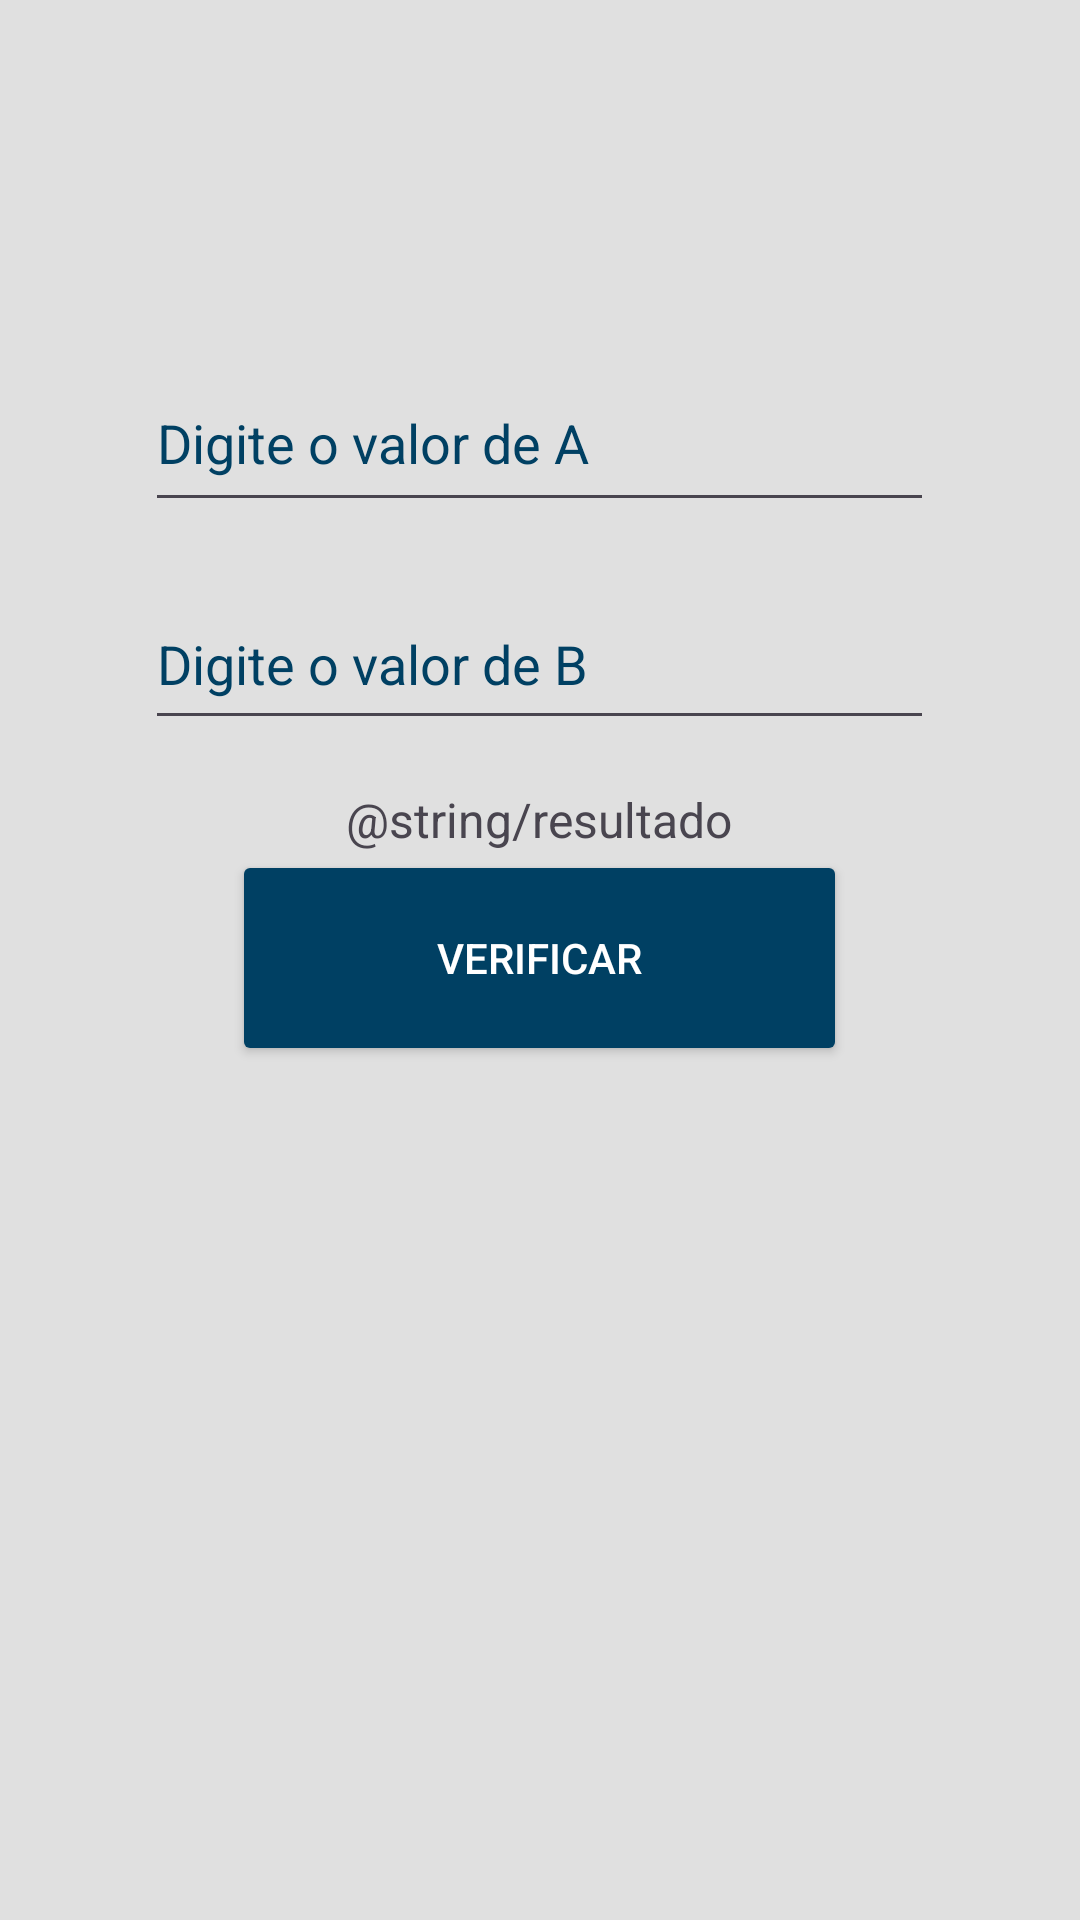

Layout XML and referenced resources for this Android screen:
<!-- AndroidManifest.xml: application theme Theme.Fixacao -->
<!-- res/layout/activity_exercicio1.xml -->
<?xml version="1.0" encoding="utf-8"?>
<androidx.constraintlayout.widget.ConstraintLayout xmlns:android="http://schemas.android.com/apk/res/android"
    xmlns:app="http://schemas.android.com/apk/res-auto"
    xmlns:tools="http://schemas.android.com/tools"
    android:layout_width="match_parent"
    android:layout_height="match_parent"
    android:background="@color/cinzaclarinho"
    tools:context=".exercicio1">

    <EditText
        android:id="@+id/idn2"
        android:layout_width="263dp"
        android:layout_height="54dp"
        android:ems="10"
        android:hint="@string/edittextB"
        android:inputType="number"
        android:textColor="@color/black"
        android:textColorHint="@color/azulescuro"
        app:layout_constraintBottom_toBottomOf="parent"
        app:layout_constraintEnd_toEndOf="parent"
        app:layout_constraintHorizontal_bias="0.497"
        app:layout_constraintStart_toStartOf="parent"
        app:layout_constraintTop_toTopOf="parent"
        app:layout_constraintVertical_bias="0.329" />

    <EditText
        android:id="@+id/idn1"
        android:layout_width="263dp"
        android:layout_height="56dp"
        android:ems="10"
        android:hint="@string/edittextA"
        android:inputType="number"
        android:textColorHint="@color/azulescuro"
        app:layout_constraintBottom_toBottomOf="parent"
        app:layout_constraintEnd_toEndOf="parent"
        app:layout_constraintHorizontal_bias="0.497"
        app:layout_constraintStart_toStartOf="parent"
        app:layout_constraintTop_toTopOf="parent"
        app:layout_constraintVertical_bias="0.202" />

    <Button
        android:id="@+id/btncal"
        android:layout_width="205dp"
        android:layout_height="72dp"
        android:backgroundTint="@color/azulescuro"
        android:text="@string/button"
        android:textColor="@color/white"
        app:layout_constraintBottom_toBottomOf="parent"
        app:layout_constraintEnd_toEndOf="parent"
        app:layout_constraintHorizontal_bias="0.498"
        app:layout_constraintStart_toStartOf="parent"
        app:layout_constraintTop_toTopOf="parent"
        app:layout_constraintVertical_bias="0.499" />

    <TextView
        android:id="@+id/resultado"
        android:layout_width="wrap_content"
        android:layout_height="wrap_content"
        android:text="@string/resultado"
        android:textSize="16sp"
        app:layout_constraintBottom_toBottomOf="parent"
        app:layout_constraintEnd_toEndOf="parent"
        app:layout_constraintHorizontal_bias="0.498"
        app:layout_constraintStart_toStartOf="parent"
        app:layout_constraintTop_toTopOf="parent"
        app:layout_constraintVertical_bias="0.424" />
</androidx.constraintlayout.widget.ConstraintLayout>
<!-- resources referenced by this layout -->
<resources>
  <color name="azulescuro">#004063</color>
  <color name="black">#FF000000</color>
  <color name="cinzaclarinho">#e0e0e0</color>
  <color name="white">#FFFFFFFF</color>
  <string name="button">Verificar</string>
  <string name="edittextA">Digite o valor de A</string>
  <string name="edittextB">Digite o valor de B</string>
  <style name="Theme.Fixacao" parent="Base.Theme.Fixacao" />
  <style name="Base.Theme.Fixacao" parent="Theme.Material3.DayNight.NoActionBar">
          
          
      </style>
</resources>
